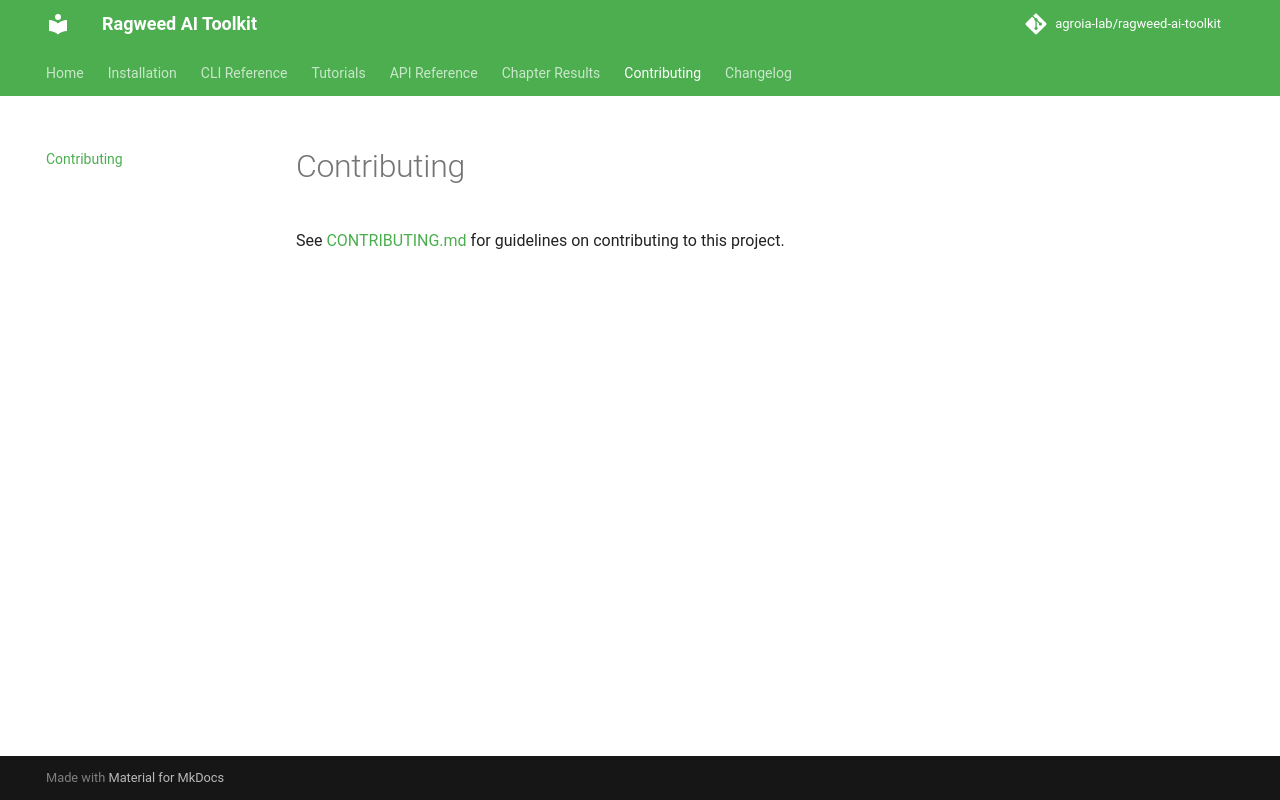

repository: agroia-lab/ragweed-ai-toolkit · page: contributing/index.html · generator: mkdocs

# Contributing

See [CONTRIBUTING.md](https://github.com/agroia-lab/ragweed-ai-toolkit/blob/master/CONTRIBUTING.md) for guidelines on contributing to this project.
